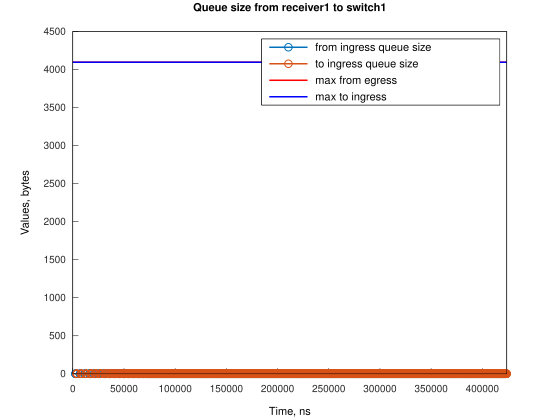

Data behind this chart, as committed beside it:
Time, from_ingress_queue_size, to_ingress_queue_size
2572, 1, nan
2573, 0, nan
2954, 1, nan
2954, 0, nan
3573, 0, 1
3574, 0, 0
3954, 0, 1
3956, 0, 0
7147, 1, 0
7148, 0, 0
7531, 1, 0
7532, 0, 0
8148, 0, 1
8149, 0, 0
8532, 0, 1
8534, 0, 0
11722, 1, 0
11722, 0, 0
12109, 1, 0
12110, 0, 0
12722, 0, 1
12723, 0, 0
13110, 0, 1
13112, 0, 0
16296, 1, 0
16297, 0, 0
16678, 1, 0
16678, 0, 0
17059, 1, 0
17060, 0, 0
17297, 0, 1
17298, 0, 0
17441, 1, 0
17441, 0, 0
17678, 0, 1
17680, 0, 0
18060, 0, 1
18062, 0, 0
18441, 0, 1
18443, 0, 0
20871, 1, 0
20872, 0, 0
21256, 1, 0
21256, 0, 0
21637, 1, 0
21638, 0, 0
21872, 0, 1
21873, 0, 0
22018, 1, 0
22019, 0, 0
22256, 0, 1
22258, 0, 0
22638, 0, 1
22640, 0, 0
23019, 0, 1
23021, 0, 0
25446, 1, 0
25446, 0, 0
25833, 1, 0
25834, 0, 0
... 3,944 more rows
